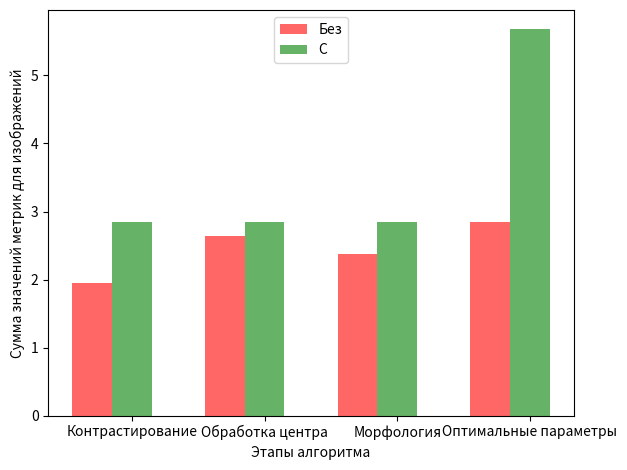

Write the Python code that produced this figure.
import matplotlib.pyplot as plt
import numpy as np
import matplotlib.pyplot as plt


if __name__ == "__main__":
    # data to plot
    n_groups = 4
    #means_frank = (1.560821, 3.255070, 2.515439, 3.343634)
    #means_guido = (3.343634, 3.343634, 3.343634, 3.392296)

    means_frank = (1.95467, 2.639492, 2.38128, 2.846141)
    means_guido = (2.846141, 2.846141, 2.846141, 5.67904)

    # create plot
    fig, ax = plt.subplots()
    index = np.arange(n_groups)
    bar_width = 0.3
    opacity = 0.6

    rects1 = plt.bar(index, means_frank, bar_width,
                     alpha=opacity,
                     color='r',
                     label='Без')

    rects2 = plt.bar(index + bar_width, means_guido, bar_width,
                     alpha=opacity,
                     color='g',
                     label='С')

    plt.xlabel('Этапы алгоритма')
    plt.ylabel('Сумма значений метрик для изображений')
    plt.xticks(index + bar_width, ('Контрастирование', 'Обработка центра', 'Морфология', 'Оптимальные параметры'))
    plt.legend(loc = 9)

    plt.tight_layout()
    plt.show()